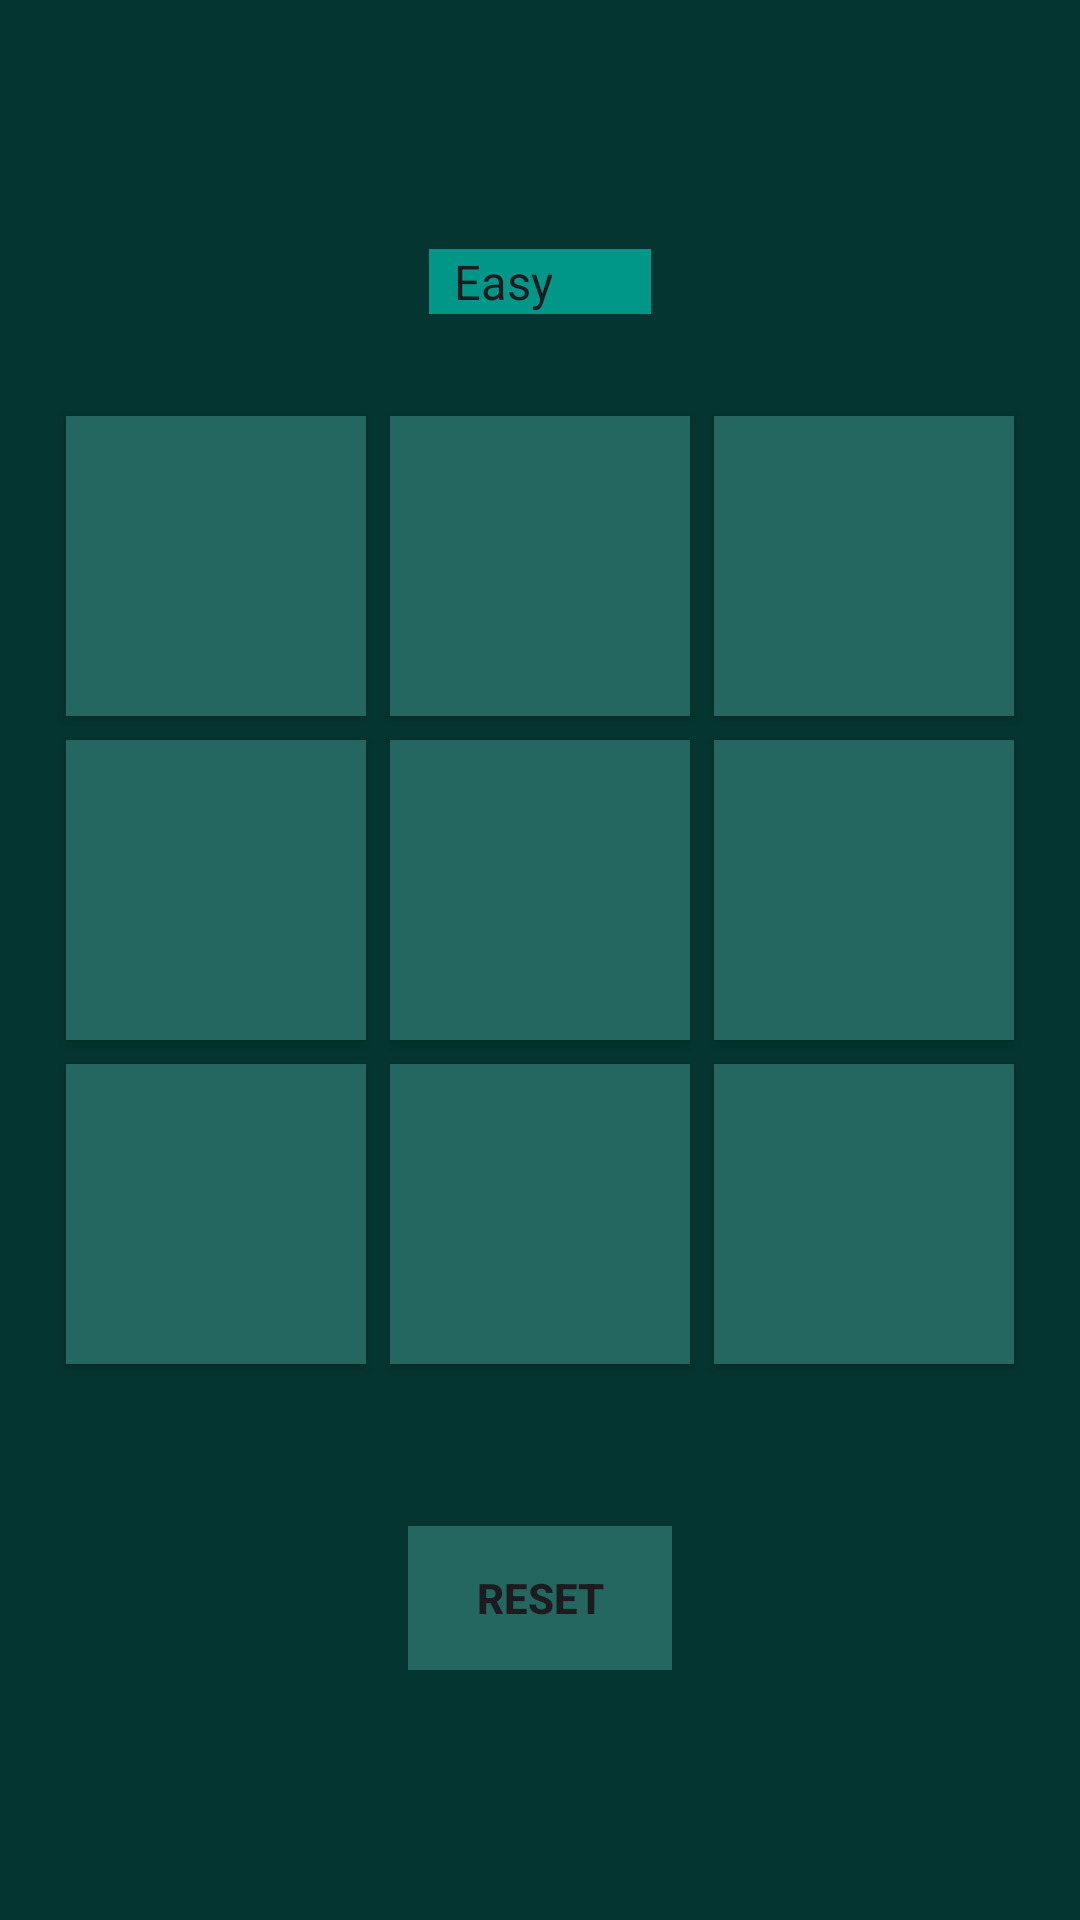

Reconstruct the res/layout file that produces this screen, plus the resources it refers to.
<!-- AndroidManifest.xml: application theme Theme.TickTac -->
<!-- res/layout/activity_main.xml -->
<?xml version="1.0" encoding="utf-8"?>
<LinearLayout xmlns:android="http://schemas.android.com/apk/res/android"
    android:layout_width="match_parent"
    android:layout_height="match_parent"
    android:orientation="vertical"
    android:gravity="center"
    android:padding="16dp"

    android:background="@color/dark_aqua"
    >

    <Spinner
        android:id="@+id/difficultySpinner"
        android:layout_width="wrap_content"


        android:layout_height="wrap_content"
        android:layout_gravity="center"
        android:layout_marginBottom="30dp"
        android:background="#009688"


        android:entries="@array/difficulty_levels"
        android:textAlignment="center" />

    <GridLayout
        android:id="@+id/gridLayout"
        android:layout_width="wrap_content"
        android:layout_height="wrap_content"
        android:columnCount="3"
        android:rowCount="3">

        <androidx.appcompat.widget.AppCompatButton android:id="@+id/btn00" style="@style/TicButton"/>
        <androidx.appcompat.widget.AppCompatButton android:id="@+id/btn01" style="@style/TicButton"/>
        <androidx.appcompat.widget.AppCompatButton android:id="@+id/btn02" style="@style/TicButton"/>
        <androidx.appcompat.widget.AppCompatButton android:id="@+id/btn10" style="@style/TicButton"/>
        <androidx.appcompat.widget.AppCompatButton android:id="@+id/btn11" style="@style/TicButton"/>
        <androidx.appcompat.widget.AppCompatButton android:id="@+id/btn12" style="@style/TicButton"/>
        <androidx.appcompat.widget.AppCompatButton android:id="@+id/btn20" style="@style/TicButton"/>
        <androidx.appcompat.widget.AppCompatButton android:id="@+id/btn21" style="@style/TicButton"/>
        <androidx.appcompat.widget.AppCompatButton android:id="@+id/btn22" style="@style/TicButton"/>

    </GridLayout>

    <androidx.appcompat.widget.AppCompatButton
        android:id="@+id/btnReset"
        style="@style/Widget.AppCompat.Button.Borderless"
        android:layout_width="wrap_content"
        android:layout_height="wrap_content"
        android:background="@color/aqua"
        android:text="Reset"
        android:textStyle="bold"

        android:layout_marginTop="50dp" />

</LinearLayout>
<!-- resources referenced by this layout -->
<resources>
  <string-array name="difficulty_levels">
          <item>Easy</item>
          <item>Medium</item>
          <item>Hard</item>
      </string-array>
  <color name="aqua">#246660</color>
  <color name="dark_aqua">#053530</color>
  <style name="TicButton">
          <item name="android:layout_width">100dp</item>
          <item name="android:layout_height">100dp</item>
          <item name="android:textSize">28sp</item>
          <item name="android:background">@color/aqua</item>
          <item name="android:layout_margin">4dp</item>
      </style>
  <style name="Theme.TickTac" parent="Base.Theme.TickTac" />
  <style name="Base.Theme.TickTac" parent="Theme.Material3.DayNight.NoActionBar">
          
          
      </style>
</resources>
